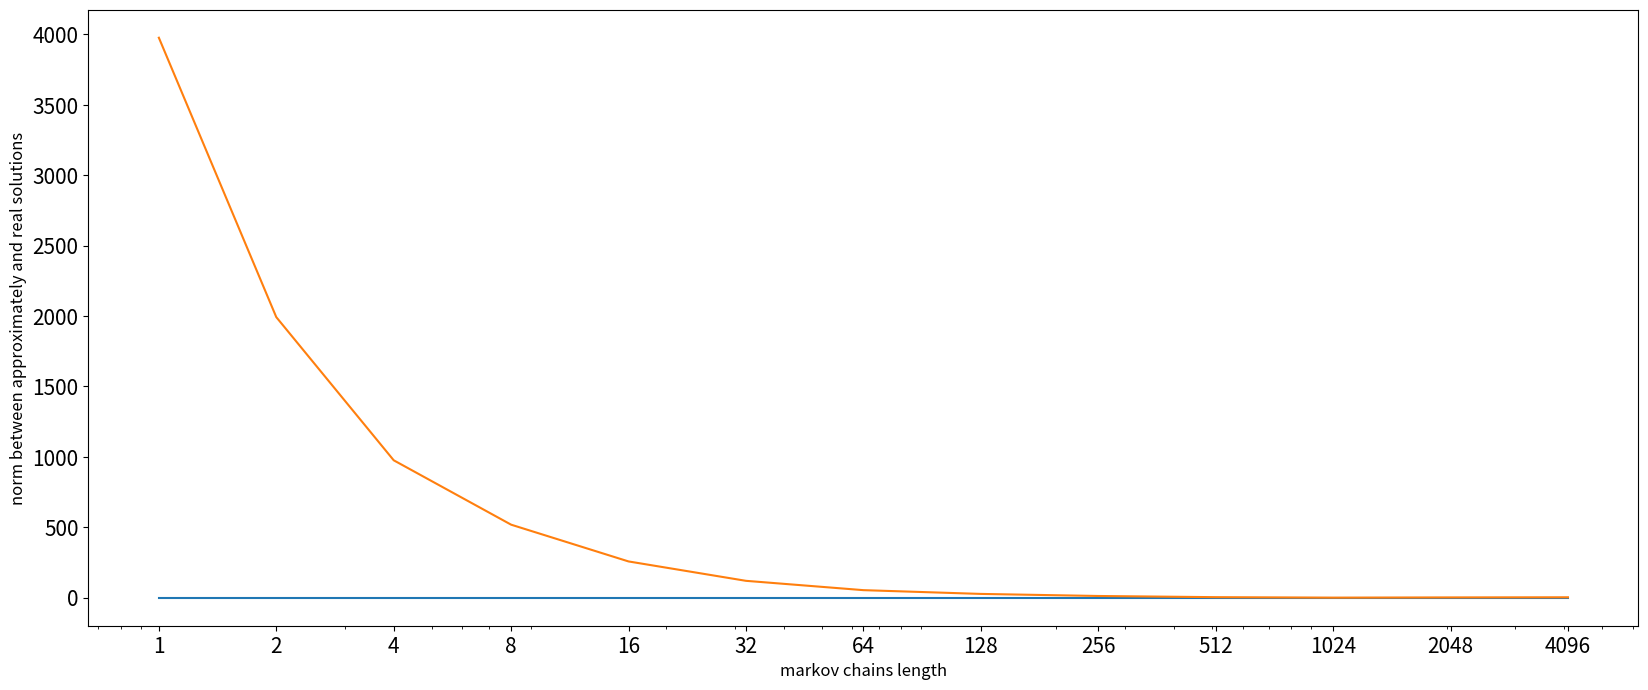
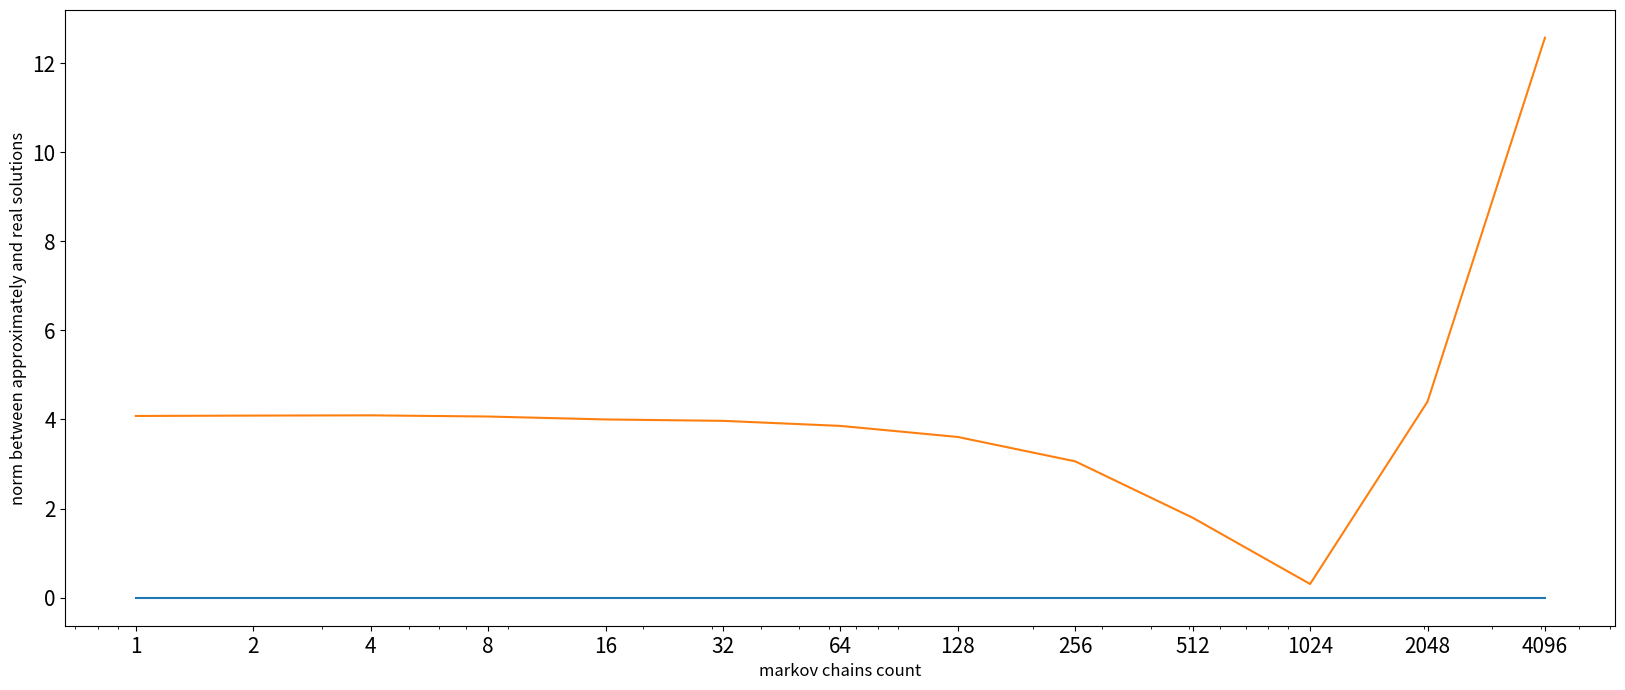

The matplotlib source for these figures, in order:
import numpy as np
import random
import matplotlib
import matplotlib.pyplot as plt


def get_next_markov(currentI, P):
    rand = random.random()
    i = 0
    k = 0
    while i < rand:
        i += P[currentI][k]
        k += 1
    return k - 1


def count_hi(l, A, f, h_vector, pi, p):
    rand = random.random()
    i = 0
    k = 0
    while i < rand:
        i += pi[k]
        k += 1
    current = k - 1
    if h_vector[current] == 0:
        return 0
    Q = h_vector[current] / pi[current]
    hi = Q * f[current]
    for i in range(l):
        next_markov = get_next_markov(current, p)
        Q *= A[current][next_markov] /  p[current][next_markov] 
        hi += Q * f[next_markov]
        current = next_markov
    return hi


def monte_carlo_solving(markov_len, markov_number, A, f):
    size = len(A)
    p = [[1 / size] * size for _ in range(size)]
    pi = [1 / size] * size
    x = np.zeros(size)
    h = np.identity(size)

    for j in range(size):
        x[j] = sum(count_hi(markov_len, A, f, h[:, j], pi, p) for _ in range(markov_number)) / markov_len

    return x


def norm(a, b):
    return np.linalg.norm(a - b)


def get_numbers():
    return (2 ** x for x in range(13))


def calculate_iteration_number(func, rez, A, f):
    return [norm(func(1000, i, A, f), rez) for i in get_numbers()]


def calculate_markov_len(func, rez, A, f):
    return [norm(func(i, 1000, A, f), rez) for i in get_numbers()]


def calculate_iteration_number_and__markov_len(func, rez, A, f):
    return [norm(func(i, i, A, f), rez) for i in get_numbers()]

def main():
    A = [[1.1, -0.1, 0.2],
         [0.1, 0.5, 0.3],
         [-0.3, -0.1, 1.3]]
    f = [-3, 1, 4]
    B = np.eye(3) - A
    rez = np.linalg.solve(A, f)
    print("Точное решение:", rez)
    print("Решение методом Монте-Карло:", monte_carlo_solving(1000, 1000, B.copy(), f))

    offset_markov_len = calculate_markov_len(monte_carlo_solving, rez, B.copy(), f)
    offset_number_iteration = calculate_iteration_number(monte_carlo_solving, rez, B.copy(), f)

    print("Press enter button to show plots")
    input()
    draw(offset_markov_len, "markov chains length")
    draw(offset_number_iteration, "markov chains count")

def draw(real, str):
    matplotlib.rc('ytick', labelsize=15)
    matplotlib.rc('xtick', labelsize=15)
    plt.figure(figsize=(20, 8))
    x = list(get_numbers())
    plt.plot(x, [0]*len(x))
    plt.plot(x, real)
    plt.xscale('log')
    plt.xticks(x, x)
    plt.xlabel(str, fontsize=12)
    plt.ylabel('norm between approximately and real solutions', fontsize=12)
    plt.show()


if __name__ == '__main__':
    main()
